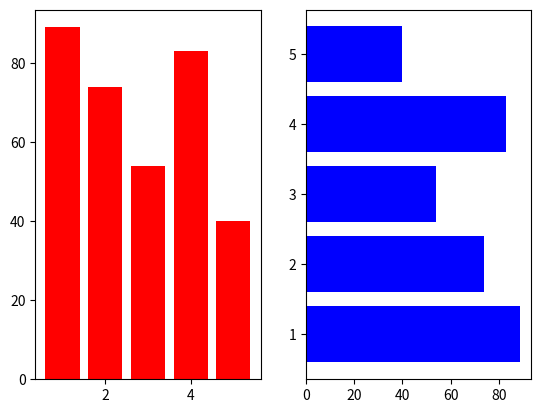

Reproduce this figure in Python.
import matplotlib.pyplot as plt
from random import randint

fig = plt.figure()

ax01 = fig.add_subplot(1,2,1)
ax02 = fig.add_subplot(1,2,2)

x = [1,2,3,4,5]
y = list(randint(1,100) for i in range(5))

ax01.bar(x, y, color='r')
ax02.barh(x, y, color='b')

plt.show()
